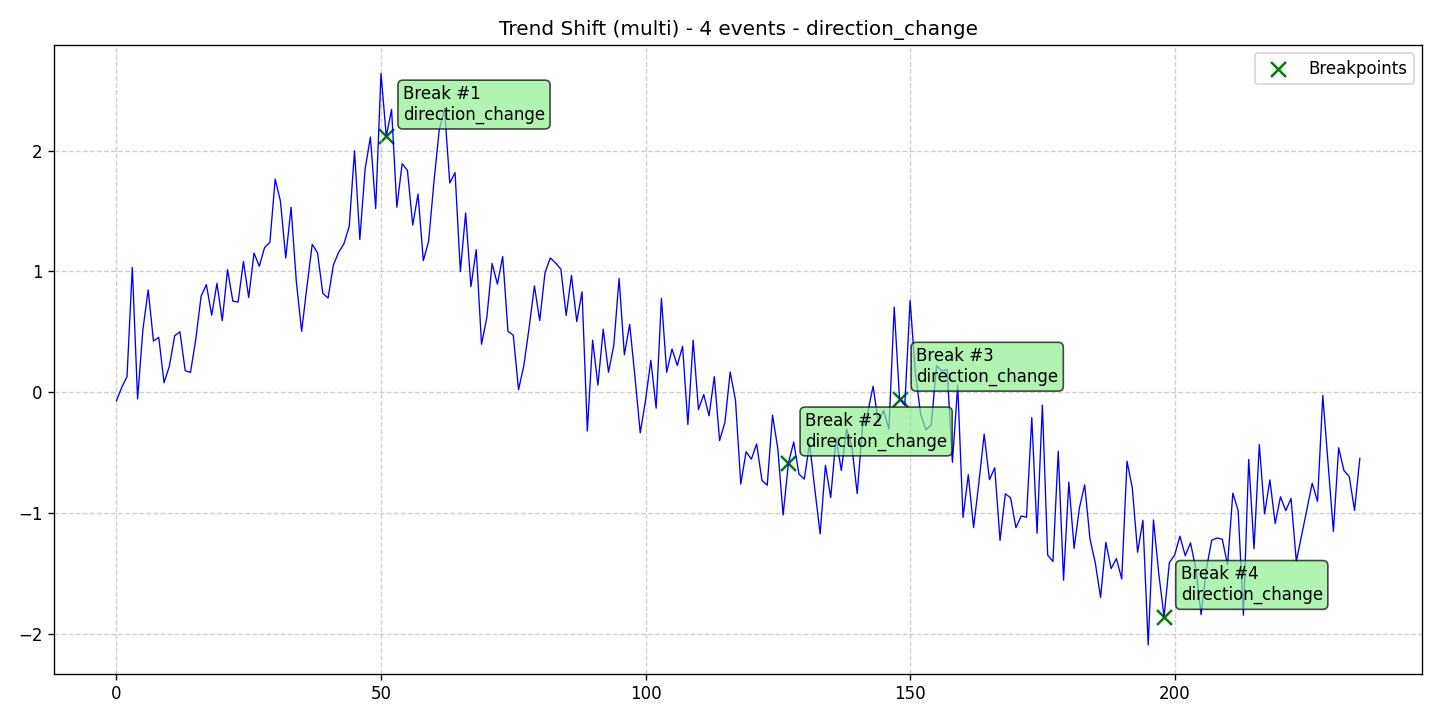

The data file committed next to this chart (first rows):
data, stationary, det_lin_up, det_lin_down, det_quad, det_cubic, det_exp, det_damped, stoc_trend, volatility, single_seas, multiple_seas, point_anom_single, point_anom_multi, collect_anom, context_anom, mean_shift, var_shift, trend_shift, date, is_break, is_anomaly, is_multi, location_beginning
-0.07315, 0, 0, 0, 0, 0, 0, 0, 0, 0, 0, 0, 0, 0, 0, 0, 0, 0, 1, 2020-01-01, 0, 0, 1, 0
0.03918, 0, 0, 0, 0, 0, 0, 0, 0, 0, 0, 0, 0, 0, 0, 0, 0, 0, 1, 2020-01-02, 0, 0, 1, 0
0.1276, 0, 0, 0, 0, 0, 0, 0, 0, 0, 0, 0, 0, 0, 0, 0, 0, 0, 1, 2020-01-03, 0, 0, 1, 0
1.033, 0, 0, 0, 0, 0, 0, 0, 0, 0, 0, 0, 0, 0, 0, 0, 0, 0, 1, 2020-01-04, 0, 0, 1, 0
-0.05658, 0, 0, 0, 0, 0, 0, 0, 0, 0, 0, 0, 0, 0, 0, 0, 0, 0, 1, 2020-01-05, 0, 0, 1, 0
0.5173, 0, 0, 0, 0, 0, 0, 0, 0, 0, 0, 0, 0, 0, 0, 0, 0, 0, 1, 2020-01-06, 0, 0, 1, 0
0.8461, 0, 0, 0, 0, 0, 0, 0, 0, 0, 0, 0, 0, 0, 0, 0, 0, 0, 1, 2020-01-07, 0, 0, 1, 0
0.4224, 0, 0, 0, 0, 0, 0, 0, 0, 0, 0, 0, 0, 0, 0, 0, 0, 0, 1, 2020-01-08, 0, 0, 1, 0
0.4531, 0, 0, 0, 0, 0, 0, 0, 0, 0, 0, 0, 0, 0, 0, 0, 0, 0, 1, 2020-01-09, 0, 0, 1, 0
0.07709, 0, 0, 0, 0, 0, 0, 0, 0, 0, 0, 0, 0, 0, 0, 0, 0, 0, 1, 2020-01-10, 0, 0, 1, 0
0.2144, 0, 0, 0, 0, 0, 0, 0, 0, 0, 0, 0, 0, 0, 0, 0, 0, 0, 1, 2020-01-11, 0, 0, 1, 0
0.4661, 0, 0, 0, 0, 0, 0, 0, 0, 0, 0, 0, 0, 0, 0, 0, 0, 0, 1, 2020-01-12, 0, 0, 1, 0
0.4989, 0, 0, 0, 0, 0, 0, 0, 0, 0, 0, 0, 0, 0, 0, 0, 0, 0, 1, 2020-01-13, 0, 0, 1, 0
0.1765, 0, 0, 0, 0, 0, 0, 0, 0, 0, 0, 0, 0, 0, 0, 0, 0, 0, 1, 2020-01-14, 0, 0, 1, 0
0.1628, 0, 0, 0, 0, 0, 0, 0, 0, 0, 0, 0, 0, 0, 0, 0, 0, 0, 1, 2020-01-15, 0, 0, 1, 0
0.4387, 0, 0, 0, 0, 0, 0, 0, 0, 0, 0, 0, 0, 0, 0, 0, 0, 0, 1, 2020-01-16, 0, 0, 1, 0
0.7937, 0, 0, 0, 0, 0, 0, 0, 0, 0, 0, 0, 0, 0, 0, 0, 0, 0, 1, 2020-01-17, 0, 0, 1, 0
0.89, 0, 0, 0, 0, 0, 0, 0, 0, 0, 0, 0, 0, 0, 0, 0, 0, 0, 1, 2020-01-18, 0, 0, 1, 0
0.6366, 0, 0, 0, 0, 0, 0, 0, 0, 0, 0, 0, 0, 0, 0, 0, 0, 0, 1, 2020-01-19, 0, 0, 1, 0
0.9003, 0, 0, 0, 0, 0, 0, 0, 0, 0, 0, 0, 0, 0, 0, 0, 0, 0, 1, 2020-01-20, 0, 0, 1, 0
0.5919, 0, 0, 0, 0, 0, 0, 0, 0, 0, 0, 0, 0, 0, 0, 0, 0, 0, 1, 2020-01-21, 0, 0, 1, 0
1.013, 0, 0, 0, 0, 0, 0, 0, 0, 0, 0, 0, 0, 0, 0, 0, 0, 0, 1, 2020-01-22, 0, 0, 1, 0
0.7533, 0, 0, 0, 0, 0, 0, 0, 0, 0, 0, 0, 0, 0, 0, 0, 0, 0, 1, 2020-01-23, 0, 0, 1, 0
0.7451, 0, 0, 0, 0, 0, 0, 0, 0, 0, 0, 0, 0, 0, 0, 0, 0, 0, 1, 2020-01-24, 0, 0, 1, 0
1.082, 0, 0, 0, 0, 0, 0, 0, 0, 0, 0, 0, 0, 0, 0, 0, 0, 0, 1, 2020-01-25, 0, 0, 1, 0
0.7833, 0, 0, 0, 0, 0, 0, 0, 0, 0, 0, 0, 0, 0, 0, 0, 0, 0, 1, 2020-01-26, 0, 0, 1, 0
1.151, 0, 0, 0, 0, 0, 0, 0, 0, 0, 0, 0, 0, 0, 0, 0, 0, 0, 1, 2020-01-27, 0, 0, 1, 0
1.042, 0, 0, 0, 0, 0, 0, 0, 0, 0, 0, 0, 0, 0, 0, 0, 0, 0, 1, 2020-01-28, 0, 0, 1, 0
1.197, 0, 0, 0, 0, 0, 0, 0, 0, 0, 0, 0, 0, 0, 0, 0, 0, 0, 1, 2020-01-29, 0, 0, 1, 0
1.239, 0, 0, 0, 0, 0, 0, 0, 0, 0, 0, 0, 0, 0, 0, 0, 0, 0, 1, 2020-01-30, 0, 0, 1, 0
1.763, 0, 0, 0, 0, 0, 0, 0, 0, 0, 0, 0, 0, 0, 0, 0, 0, 0, 1, 2020-01-31, 0, 0, 1, 0
1.58, 0, 0, 0, 0, 0, 0, 0, 0, 0, 0, 0, 0, 0, 0, 0, 0, 0, 1, 2020-02-01, 0, 0, 1, 0
1.11, 0, 0, 0, 0, 0, 0, 0, 0, 0, 0, 0, 0, 0, 0, 0, 0, 0, 1, 2020-02-02, 0, 0, 1, 0
1.53, 0, 0, 0, 0, 0, 0, 0, 0, 0, 0, 0, 0, 0, 0, 0, 0, 0, 1, 2020-02-03, 0, 0, 1, 0
0.9157, 0, 0, 0, 0, 0, 0, 0, 0, 0, 0, 0, 0, 0, 0, 0, 0, 0, 1, 2020-02-04, 0, 0, 1, 0
0.5029, 0, 0, 0, 0, 0, 0, 0, 0, 0, 0, 0, 0, 0, 0, 0, 0, 0, 1, 2020-02-05, 0, 0, 1, 0
0.8717, 0, 0, 0, 0, 0, 0, 0, 0, 0, 0, 0, 0, 0, 0, 0, 0, 0, 1, 2020-02-06, 0, 0, 1, 0
1.223, 0, 0, 0, 0, 0, 0, 0, 0, 0, 0, 0, 0, 0, 0, 0, 0, 0, 1, 2020-02-07, 0, 0, 1, 0
1.154, 0, 0, 0, 0, 0, 0, 0, 0, 0, 0, 0, 0, 0, 0, 0, 0, 0, 1, 2020-02-08, 0, 0, 1, 0
0.8176, 0, 0, 0, 0, 0, 0, 0, 0, 0, 0, 0, 0, 0, 0, 0, 0, 0, 1, 2020-02-09, 0, 0, 1, 0
0.7785, 0, 0, 0, 0, 0, 0, 0, 0, 0, 0, 0, 0, 0, 0, 0, 0, 0, 1, 2020-02-10, 0, 0, 1, 0
1.052, 0, 0, 0, 0, 0, 0, 0, 0, 0, 0, 0, 0, 0, 0, 0, 0, 0, 1, 2020-02-11, 0, 0, 1, 0
1.158, 0, 0, 0, 0, 0, 0, 0, 0, 0, 0, 0, 0, 0, 0, 0, 0, 0, 1, 2020-02-12, 0, 0, 1, 0
1.229, 0, 0, 0, 0, 0, 0, 0, 0, 0, 0, 0, 0, 0, 0, 0, 0, 0, 1, 2020-02-13, 0, 0, 1, 0
1.373, 0, 0, 0, 0, 0, 0, 0, 0, 0, 0, 0, 0, 0, 0, 0, 0, 0, 1, 2020-02-14, 0, 0, 1, 0
1.997, 0, 0, 0, 0, 0, 0, 0, 0, 0, 0, 0, 0, 0, 0, 0, 0, 0, 1, 2020-02-15, 0, 0, 1, 0
1.264, 0, 0, 0, 0, 0, 0, 0, 0, 0, 0, 0, 0, 0, 0, 0, 0, 0, 1, 2020-02-16, 0, 0, 1, 0
1.847, 0, 0, 0, 0, 0, 0, 0, 0, 0, 0, 0, 0, 0, 0, 0, 0, 0, 1, 2020-02-17, 0, 0, 1, 0
2.113, 0, 0, 0, 0, 0, 0, 0, 0, 0, 0, 0, 0, 0, 0, 0, 0, 0, 1, 2020-02-18, 0, 0, 1, 0
1.52, 0, 0, 0, 0, 0, 0, 0, 0, 0, 0, 0, 0, 0, 0, 0, 0, 0, 1, 2020-02-19, 0, 0, 1, 0
2.639, 0, 0, 0, 0, 0, 0, 0, 0, 0, 0, 0, 0, 0, 0, 0, 0, 0, 1, 2020-02-20, 0, 0, 1, 0
2.117, 0, 0, 0, 0, 0, 0, 0, 0, 0, 0, 0, 0, 0, 0, 0, 0, 0, 1, 2020-02-21, 1, 0, 1, 0
2.34, 0, 0, 0, 0, 0, 0, 0, 0, 0, 0, 0, 0, 0, 0, 0, 0, 0, 1, 2020-02-22, 0, 0, 1, 0
1.531, 0, 0, 0, 0, 0, 0, 0, 0, 0, 0, 0, 0, 0, 0, 0, 0, 0, 1, 2020-02-23, 0, 0, 1, 0
1.891, 0, 0, 0, 0, 0, 0, 0, 0, 0, 0, 0, 0, 0, 0, 0, 0, 0, 1, 2020-02-24, 0, 0, 1, 0
1.835, 0, 0, 0, 0, 0, 0, 0, 0, 0, 0, 0, 0, 0, 0, 0, 0, 0, 1, 2020-02-25, 0, 0, 1, 0
1.382, 0, 0, 0, 0, 0, 0, 0, 0, 0, 0, 0, 0, 0, 0, 0, 0, 0, 1, 2020-02-26, 0, 0, 1, 0
1.64, 0, 0, 0, 0, 0, 0, 0, 0, 0, 0, 0, 0, 0, 0, 0, 0, 0, 1, 2020-02-27, 0, 0, 1, 0
1.088, 0, 0, 0, 0, 0, 0, 0, 0, 0, 0, 0, 0, 0, 0, 0, 0, 0, 1, 2020-02-28, 0, 0, 1, 0
1.248, 0, 0, 0, 0, 0, 0, 0, 0, 0, 0, 0, 0, 0, 0, 0, 0, 0, 1, 2020-02-29, 0, 0, 1, 0
... 176 more rows
